Run: headless pygame with SDL's dummy video driver; simulated clock (each Clock.tick advances the game by its frame time, no real sleeping); random seed 0; keys injected as events and as key.get_pressed() state; mouse plan: one left click at the window centre at the start of phase 2, then a move to the lower-right quarter at the start of phase 3.
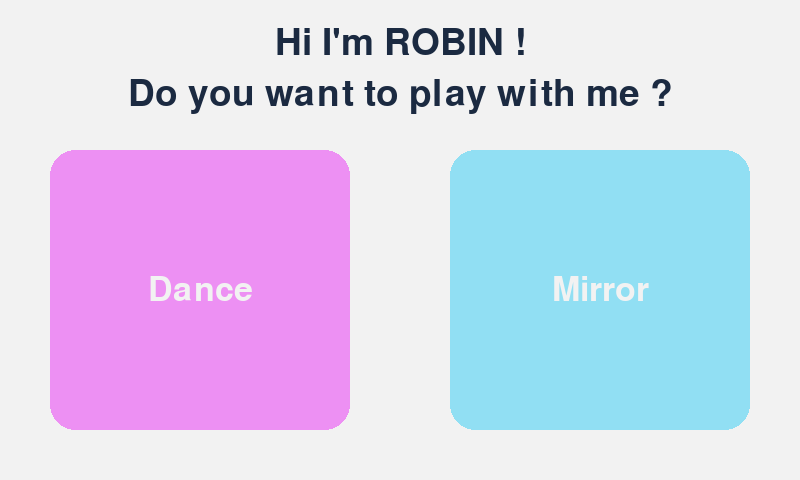
Frame 1 of 4 · flips 1–60 · no input
Frame 2 of 4 · flips 61–180 · clicked the window centre · tapped SPACE, RETURN · held RIGHT (→), D · screen unchanged from frame 1, image omitted
Frame 3 of 4 · flips 181–300 · moved the mouse to the lower-right quarter · held DOWN (↓), S · screen unchanged from frame 2, image omitted
Frame 4 of 4 · flips 301–420 · held LEFT (←), A, UP (↑), W · screen unchanged from frame 3, image omitted

The pygame program that drew these frames:

# Programme de l'interface de la tablette
import pygame

pygame.init() # Mise en route

# Creation des variables
screen = pygame.display.set_mode((800, 480))

Title_Font = pygame.font.Font(None, 55)
Text_Title1 = Title_Font.render("Hi I'm ROBIN !", True, (27, 42, 65))
Text_Title2 = Title_Font.render("Do you want to play with me ?", True, (27, 42, 65))

# Definitions des boutons
Dance_Button = pygame.Rect (50, 150, 300, 280)
Mirror_Button = pygame.Rect (450, 150, 300, 280)
Button_Font= pygame.font.Font(None, 50)
Dance_B_Text = Button_Font.render("Dance", True, (242, 242, 242))
Mirror_B_Text = Button_Font.render("Mirror", True, (242, 242, 242))

Run = True
# Boucle permettant de garder la fenetre ouverte
while Run:

    # Dessin
    screen.fill((242, 242, 242))

    x_center= screen.get_width() // 2
    Height_line = Title_Font.get_linesize()
    screen.blit(Text_Title1, Text_Title1.get_rect(midtop=(x_center, 25)))
    screen.blit(Text_Title2, Text_Title2.get_rect(midtop=(x_center, 35 + Height_line)))

    pygame.draw.rect(screen, (237, 144, 243), Dance_Button, border_radius=25)
    pos_TDB = Dance_B_Text.get_rect(center=Dance_Button.center)
    screen.blit(Dance_B_Text, pos_TDB)
    pygame.draw.rect(screen, (145, 223, 243), Mirror_Button, border_radius=25)
    pos_TMB = Mirror_B_Text.get_rect(center=Mirror_Button.center)
    screen.blit(Mirror_B_Text, pos_TMB)

    # Boucle des evenements dans la fenetre
    for evenement in pygame.event.get(): 
        if evenement.type == pygame.QUIT: # Regarde si on appui sur la croix de la fenêtre
            Run = False

        elif evenement.type == pygame.MOUSEBUTTONDOWN: # Test si bouttons cliqués
            if Dance_Button.collidepoint(evenement.pos):
                print("Dance button clicked")
            elif Mirror_Button.collidepoint(evenement.pos) :
                print("Mirror button clicked")


    pygame.display.flip()


pygame.quit() #Fermeture de la fenetre
